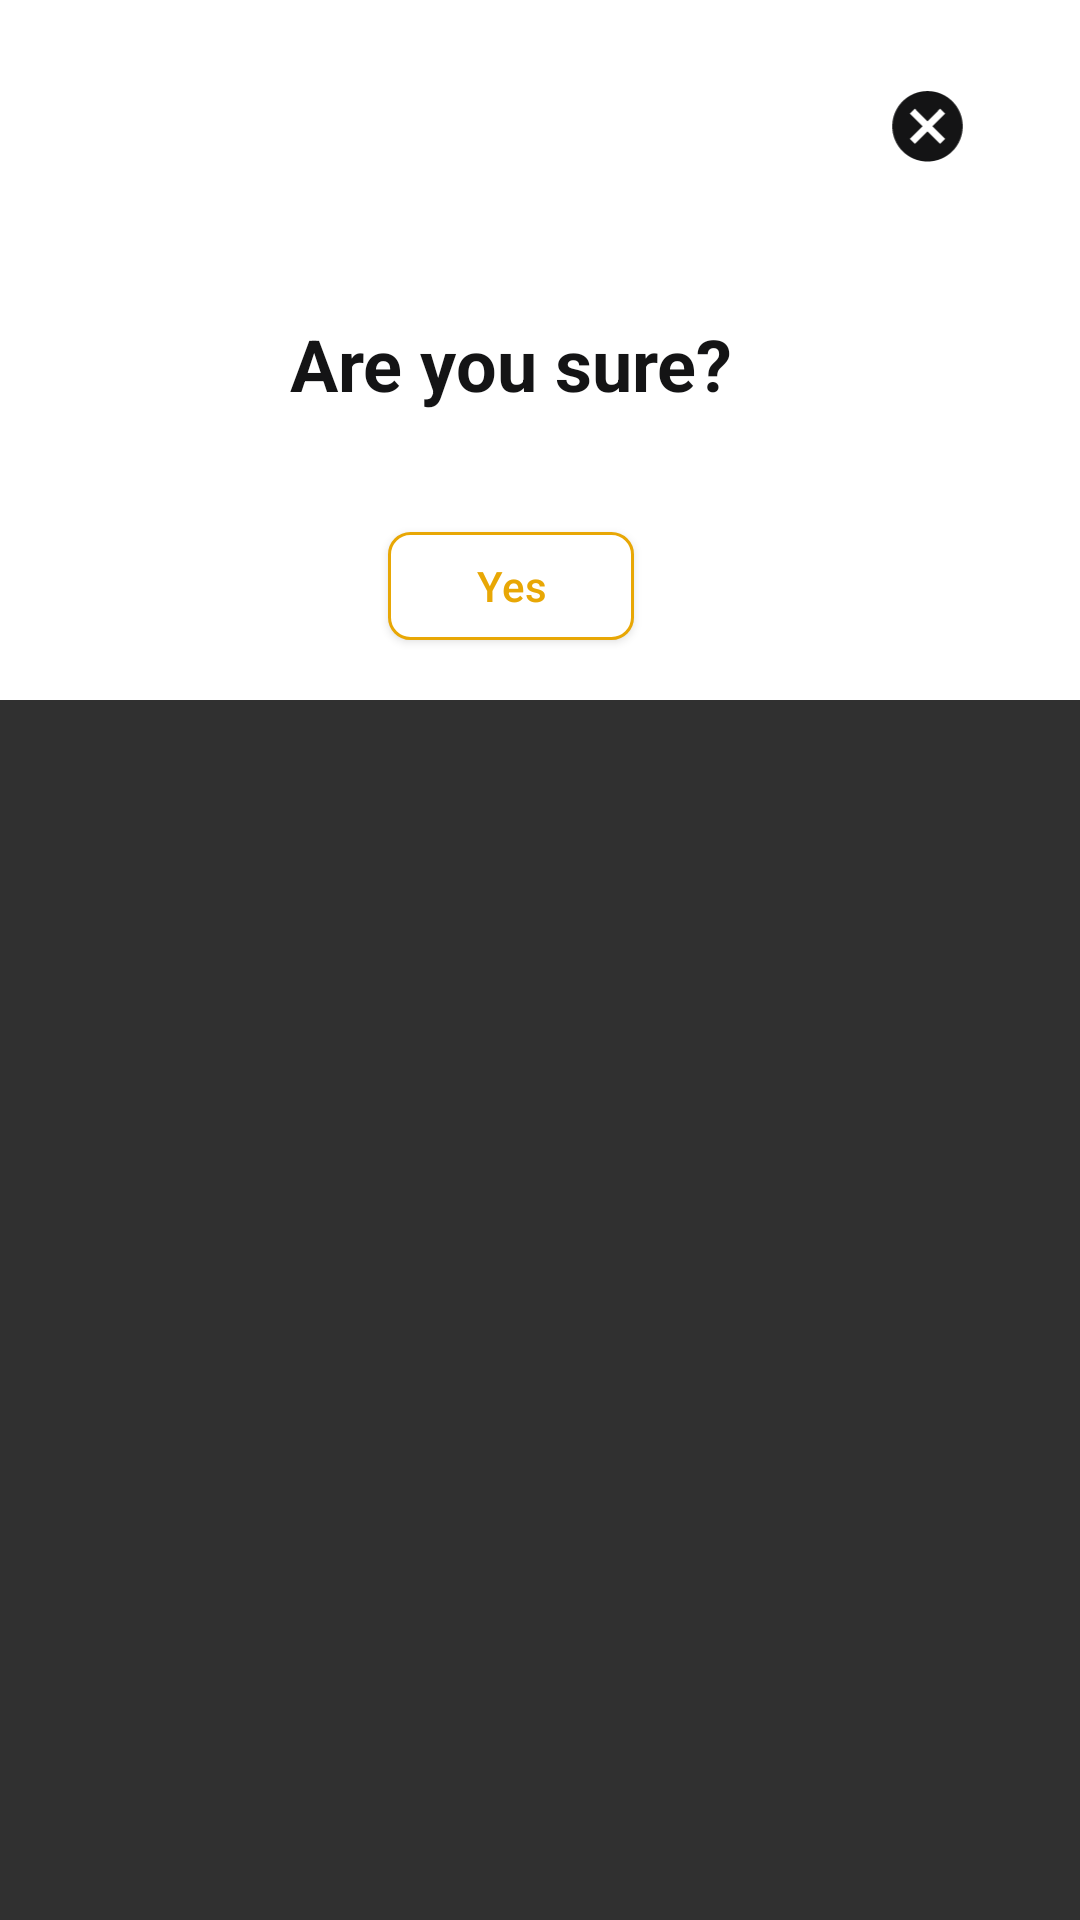

Write the Android layout XML for this screen, with the resource values it uses.
<!-- AndroidManifest.xml: application theme Theme.AppCompat.NoActionBar -->
<!-- res/layout/alert_dialog_frame.xml -->
<?xml version="1.0" encoding="utf-8"?>
<FrameLayout xmlns:android="http://schemas.android.com/apk/res/android"
    xmlns:app="http://schemas.android.com/apk/res-auto"
    xmlns:tools="http://schemas.android.com/tools"
    android:layout_width="match_parent"
    android:layout_height="wrap_content"
    android:id="@+id/alert_dialog_frame">

    <androidx.constraintlayout.widget.ConstraintLayout
        android:layout_width="match_parent"
        android:layout_height="wrap_content"
        android:background="@color/colorAccent">

        <TextView
            android:id="@+id/textView4"
            style="@style/TextAppearance.MaterialComponents.Headline5"
            android:layout_width="0dp"
            android:layout_height="wrap_content"
            android:layout_marginStart="8dp"
            android:layout_marginTop="30dp"
            android:text="@string/are_you_sure"
            android:textAlignment="center"
            android:textColor="@color/colorPrimary"
            android:textStyle="bold"
            app:layout_constraintEnd_toEndOf="@+id/negative_button"
            app:layout_constraintStart_toStartOf="parent"
            app:layout_constraintTop_toBottomOf="@+id/negative_button" />

        <Button
            android:id="@+id/positive_button"
            android:layout_width="82dp"
            android:layout_height="36dp"
            android:layout_marginTop="40dp"
            android:layout_marginBottom="20dp"
            android:background="@drawable/positive_btn_background"
            android:text="@string/yes"
            android:textAllCaps="false"
            android:textColor="@color/my_yellow"
            app:layout_constraintBottom_toBottomOf="parent"
            app:layout_constraintEnd_toEndOf="@+id/textView4"
            app:layout_constraintStart_toStartOf="@+id/textView4"
            app:layout_constraintTop_toBottomOf="@+id/textView4" />

        <ImageView
            android:id="@+id/negative_button"
            android:layout_width="47dp"
            android:layout_height="47dp"
            android:layout_marginTop="28dp"
            android:layout_marginEnd="24dp"
            android:clickable="true"
            android:focusable="true"
            app:layout_constraintEnd_toEndOf="parent"
            app:layout_constraintHorizontal_bias="0.989"
            app:layout_constraintStart_toStartOf="parent"
            app:layout_constraintTop_toTopOf="parent"
            app:srcCompat="@drawable/ic_baseline_cancel_24"
            app:tint="@color/colorPrimary" />
    </androidx.constraintlayout.widget.ConstraintLayout>
</FrameLayout>
<!-- resources referenced by this layout -->
<resources>
  <color name="colorAccent">#FFFFFF</color>
  <color name="colorPrimary">#141415</color>
  <color name="my_yellow">#E8A705</color>
  <!-- drawable ic_baseline_cancel_24 (drawable) -->
  <vector android:height="40dp" android:tint="#0D0633"
      android:viewportHeight="40" android:viewportWidth="24"
      android:width="24dp" xmlns:android="http://schemas.android.com/apk/res/android">
      <path android:fillColor="@android:color/white" android:pathData="M12,2C6.47,2 2,6.47 2,12s4.47,10 10,10 10,-4.47 10,-10S17.53,2 12,2zM17,15.59L15.59,17 12,13.41 8.41,17 7,15.59 10.59,12 7,8.41 8.41,7 12,10.59 15.59,7 17,8.41 13.41,12 17,15.59z"/>
  </vector>
  <!-- drawable positive_btn_background (drawable) -->
  <?xml version="1.0" encoding="utf-8"?>
  <shape xmlns:android="http://schemas.android.com/apk/res/android"
      android:shape="rectangle">
      <solid android:color="@color/colorAccent"/>
      <corners
          android:bottomRightRadius="7dp"
          android:bottomLeftRadius="7dp"
          android:topLeftRadius="7dp"
          android:topRightRadius="7dp"
          />
      <stroke android:color="@color/my_yellow" android:width="1dp"/>
  
  </shape>
  <string name="are_you_sure">Are you sure?</string>
  <string name="yes">Yes</string>
</resources>
